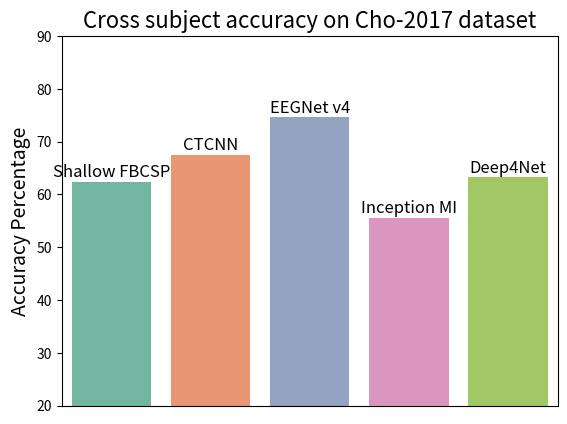

This figure's Python source:
# Import necessary libraries
import matplotlib.pyplot as plt
import pandas as pd
import seaborn as sns

# Define your data
data = {
    'model': ['Shallow FBCSP', 'CTCNN', 'EEGNet v4', 'Inception MI', 'Deep4Net'],
    'accuracy': [62.31,67.52,74.56,55.46,63.21]
}

df = pd.DataFrame(data)

# Define a color palette
palette = sns.color_palette('Set2', len(data['model']))

# Create a bar plot
sns.barplot(x='model', y='accuracy', data=df, palette=palette)

# Add model names above the bars with increased font size
for i in range(len(df['model'])):
    plt.text(x=i, y=df['accuracy'][i] + 1, s=df['model'][i], horizontalalignment='center', fontsize=12)

# Remove x-axis label and ticks
plt.xlabel('')
plt.xticks([])

plt.ylabel('Accuracy Percentage', fontsize=14)
plt.title('Cross subject accuracy on Cho-2017 dataset', fontsize=16)
plt.ylim(20,90)
plt.show()